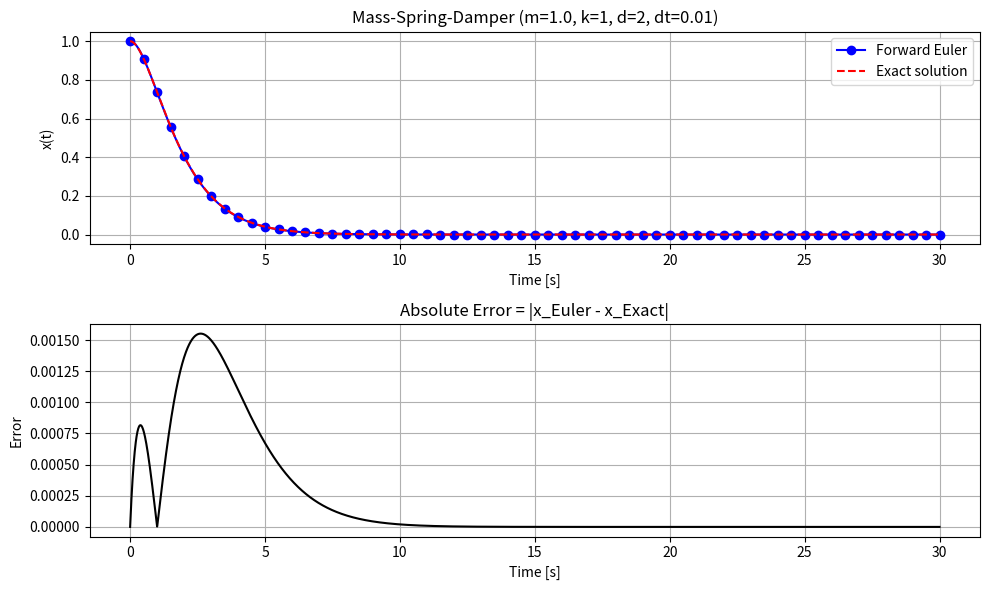

The matplotlib source for this figure:
import numpy as np
import matplotlib.pyplot as plt

###############################################################################
# 1) Exact solution for damped mass-spring system
###############################################################################
def exact_solution_damped_msd(t, m, d, k):
    """
    Returns x(t) for the damped mass-spring system:
        m*x'' + d*x' + k*x = 0
    with x(0) = 1, x'(0) = 0.
    
    Parameters:
    -----------
    t : float or 1D array
        Time(s) at which to evaluate the solution.
    m : float
        Mass (kg).
    d : float
        Damping coefficient (Ns/m).
    k : float
        Spring constant (N/m).
        
    Returns:
    --------
    x : array
        The exact solution x(t) at each time in t.
    """
    t = np.atleast_1d(t)  # handle scalar or vector input
    x = np.zeros_like(t, dtype=float)

    # Natural freq (undamped) and damping factor
    omega0 = np.sqrt(k/m)   # "natural frequency"
    delta  = d/(2*m)        # damping factor

    # 3 possible damping regimes: underdamped, critically damped, overdamped
    # We'll check them in that order:
    if np.isclose(delta, omega0, rtol=1e-14):
        # ~~~~~ Critically Damped ~~~~~
        # x(t) = e^(-delta*t) [1 + delta*t]
        for i, ti in enumerate(t):
            x[i] = np.exp(-delta*ti) * (1.0 + delta*ti)

    elif delta < omega0:
        # ~~~~~ Underdamped ~~~~~
        # x(t) = e^(-delta*t) [ cos(omega_d*t) + (delta/omega_d)*sin(omega_d*t) ]
        omega_d = np.sqrt(omega0**2 - delta**2)
        for i, ti in enumerate(t):
            e_term = np.exp(-delta*ti)
            x[i] = e_term * (
                np.cos(omega_d*ti) + 
                (delta/omega_d)*np.sin(omega_d*ti)
            )

    else:
        # ~~~~~ Overdamped ~~~~~
        # roots: r1, r2 = -delta ± sqrt(delta^2 - omega0^2)
        under_sqrt = delta**2 - omega0**2
        root = np.sqrt(under_sqrt)
        r1 = -delta + root
        r2 = -delta - root

        # Solve for constants A,B given x(0)=1 and x'(0)=0
        # A + B = 1
        # A*r1 + B*r2 = 0
        # => A = -r2/(r1-r2), B = r1/(r1-r2)
        A = -r2 / (r1 - r2)
        B =  r1 / (r1 - r2)

        for i, ti in enumerate(t):
            x[i] = A*np.exp(r1*ti) + B*np.exp(r2*ti)

    return x


###############################################################################
# 2) Forward Euler integrator
###############################################################################
def forward_euler(m, d, k, x0=1.0, v0=0.0, dt=0.01, t_end=5.0):
    """
    Forward Euler numerical integration of:
      m*x'' + d*x' + k*x = 0
    with x(0)=x0, x'(0)=v0.
    
    Returns arrays: (t_vals, x_vals, v_vals).
    """
    N = int(np.ceil(t_end/dt))
    t_vals = np.zeros(N+1)
    x_vals = np.zeros(N+1)
    v_vals = np.zeros(N+1)

    # Initial conditions
    x_vals[0] = x0
    v_vals[0] = v0
    t_vals[0] = 0.0

    for i in range(N):
        x_old = x_vals[i]
        v_old = v_vals[i]

        # Euler updates
        # dx/dt = v
        # dv/dt = -(k/m)*x - (d/m)*v
        x_new = x_old + dt*v_old
        v_new = v_old + dt*(-(k/m)*x_old - (d/m)*v_old)

        x_vals[i+1] = x_new
        v_vals[i+1] = v_new
        t_vals[i+1] = t_vals[i] + dt

    return t_vals, x_vals, v_vals


###############################################################################
# 3) Choose system parameters, solve, compare
###############################################################################
if __name__ == "__main__":

    # Parameters
    m = 1.0     # mass (kg)
    k = 1     # spring constant (N/m)
    d = 2     # damping (Ns/m)
    dt = 0.01   # Euler step
    t_end = 30  # total simulation time

    # 3a) Exact solution
    t_exact = np.linspace(0, t_end, 1000)
    x_exact = exact_solution_damped_msd(t_exact, m, d, k)

    # 3b) Forward Euler
    t_eul, x_eul, v_eul = forward_euler(m, d, k, x0=1, v0=0, dt=dt, t_end=t_end)

    # 3c) Compare & compute error
    # Evaluate the exact solution at the Euler time points
    x_exact_eulerTimes = exact_solution_damped_msd(t_eul, m, d, k)
    error = np.abs(x_eul - x_exact_eulerTimes)

    # 3d) Plot results
    plt.figure(figsize=(10, 6))

    # Top subplot: position vs. time
    plt.subplot(2,1,1)
    plt.plot(t_eul, x_eul, 'bo-', label='Forward Euler', markevery=50)
    plt.plot(t_exact, x_exact, 'r--', label='Exact solution')
    plt.title(f"Mass-Spring-Damper (m={m}, k={k}, d={d}, dt={dt})")
    plt.xlabel("Time [s]")
    plt.ylabel("x(t)")
    plt.grid(True)
    plt.legend()

    # Bottom subplot: error vs. time
    plt.subplot(2,1,2)
    plt.plot(t_eul, error, 'k')
    plt.title("Absolute Error = |x_Euler - x_Exact|")
    plt.xlabel("Time [s]")
    plt.ylabel("Error")
    plt.grid(True)

    plt.tight_layout()
    plt.show()
